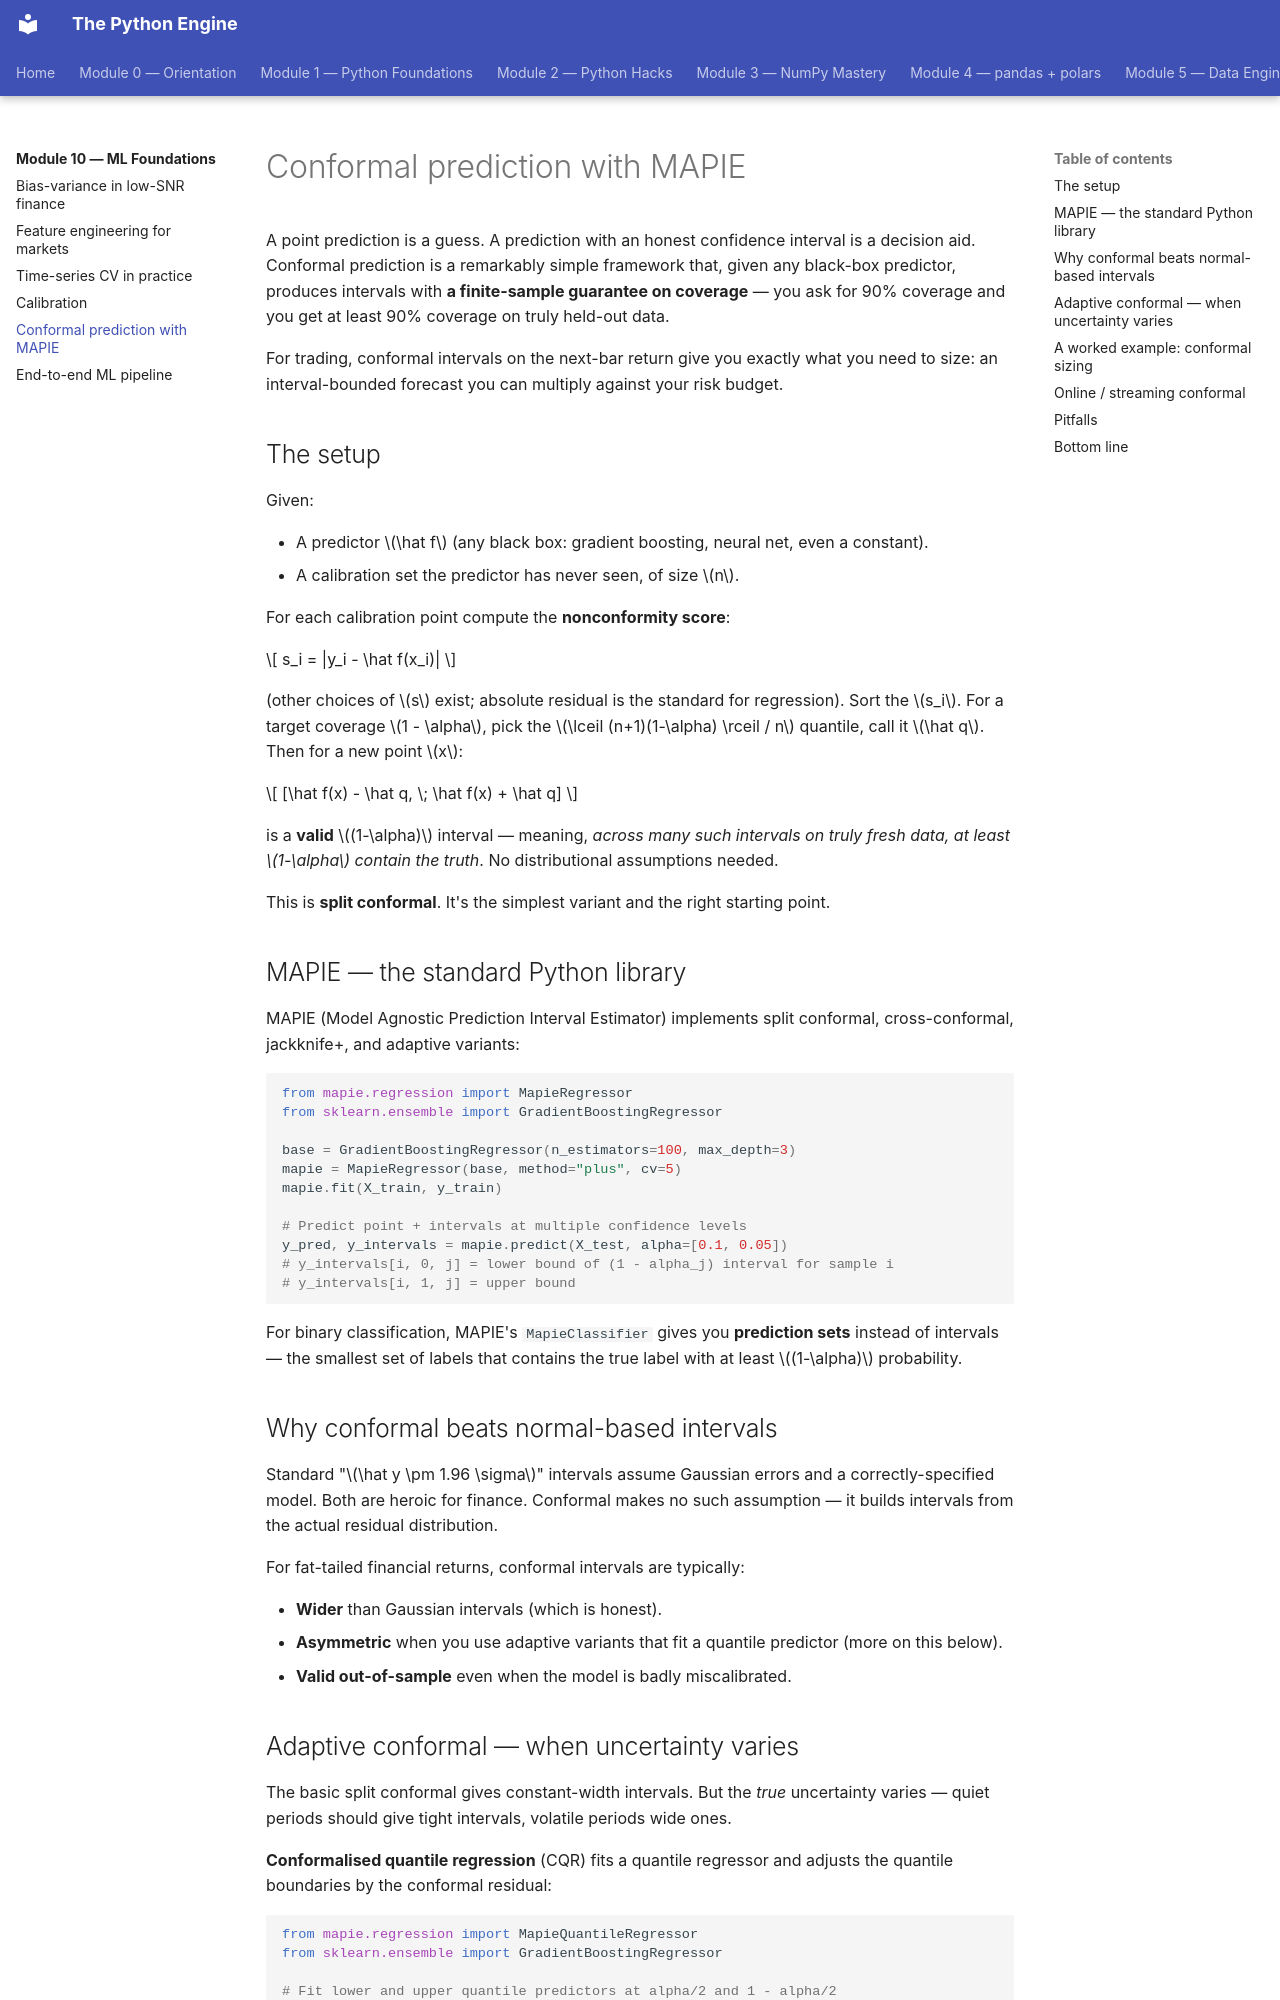

repository: billyribeiro-ux/python-engine · page: 10-ml-foundations/05-conformal/index.html · generator: mkdocs

# Conformal prediction with MAPIE

A point prediction is a guess. A prediction with an honest confidence interval is a decision aid. Conformal prediction is a remarkably simple framework that, given any black-box predictor, produces intervals with **a finite-sample guarantee on coverage** — you ask for 90% coverage and you get at least 90% coverage on truly held-out data.

For trading, conformal intervals on the next-bar return give you exactly what you need to size: an interval-bounded forecast you can multiply against your risk budget.

## The setup

Given:

- A predictor $\hat f$ (any black box: gradient boosting, neural net, even a constant).
- A calibration set the predictor has never seen, of size $n$.

For each calibration point compute the **nonconformity score**:

$$
s_i = |y_i - \hat f(x_i)|
$$

(other choices of $s$ exist; absolute residual is the standard for regression). Sort the $s_i$. For a target coverage $1 - \alpha$, pick the $\lceil (n+1)(1-\alpha) \rceil / n$ quantile, call it $\hat q$. Then for a new point $x$:

$$
[\hat f(x) - \hat q, \; \hat f(x) + \hat q]
$$

is a **valid** $(1-\alpha)$ interval — meaning, *across many such intervals on truly fresh data, at least $1-\alpha$ contain the truth*. No distributional assumptions needed.

This is **split conformal**. It's the simplest variant and the right starting point.

## MAPIE — the standard Python library

MAPIE (Model Agnostic Prediction Interval Estimator) implements split conformal, cross-conformal, jackknife+, and adaptive variants:

```python
from mapie.regression import MapieRegressor
from sklearn.ensemble import GradientBoostingRegressor

base = GradientBoostingRegressor(n_estimators=100, max_depth=3)
mapie = MapieRegressor(base, method="plus", cv=5)
mapie.fit(X_train, y_train)

# Predict point + intervals at multiple confidence levels
y_pred, y_intervals = mapie.predict(X_test, alpha=[0.1, 0.05])
# y_intervals[i, 0, j] = lower bound of (1 - alpha_j) interval for sample i
# y_intervals[i, 1, j] = upper bound
```

For binary classification, MAPIE's `MapieClassifier` gives you **prediction sets** instead of intervals — the smallest set of labels that contains the true label with at least $(1-\alpha)$ probability.

## Why conformal beats normal-based intervals

Standard "$\hat y \pm 1.96 \sigma$" intervals assume Gaussian errors and a correctly-specified model. Both are heroic for finance. Conformal makes no such assumption — it builds intervals from the actual residual distribution.

For fat-tailed financial returns, conformal intervals are typically:

- **Wider** than Gaussian intervals (which is honest).
- **Asymmetric** when you use adaptive variants that fit a quantile predictor (more on this below).
- **Valid out-of-sample** even when the model is badly miscalibrated.
